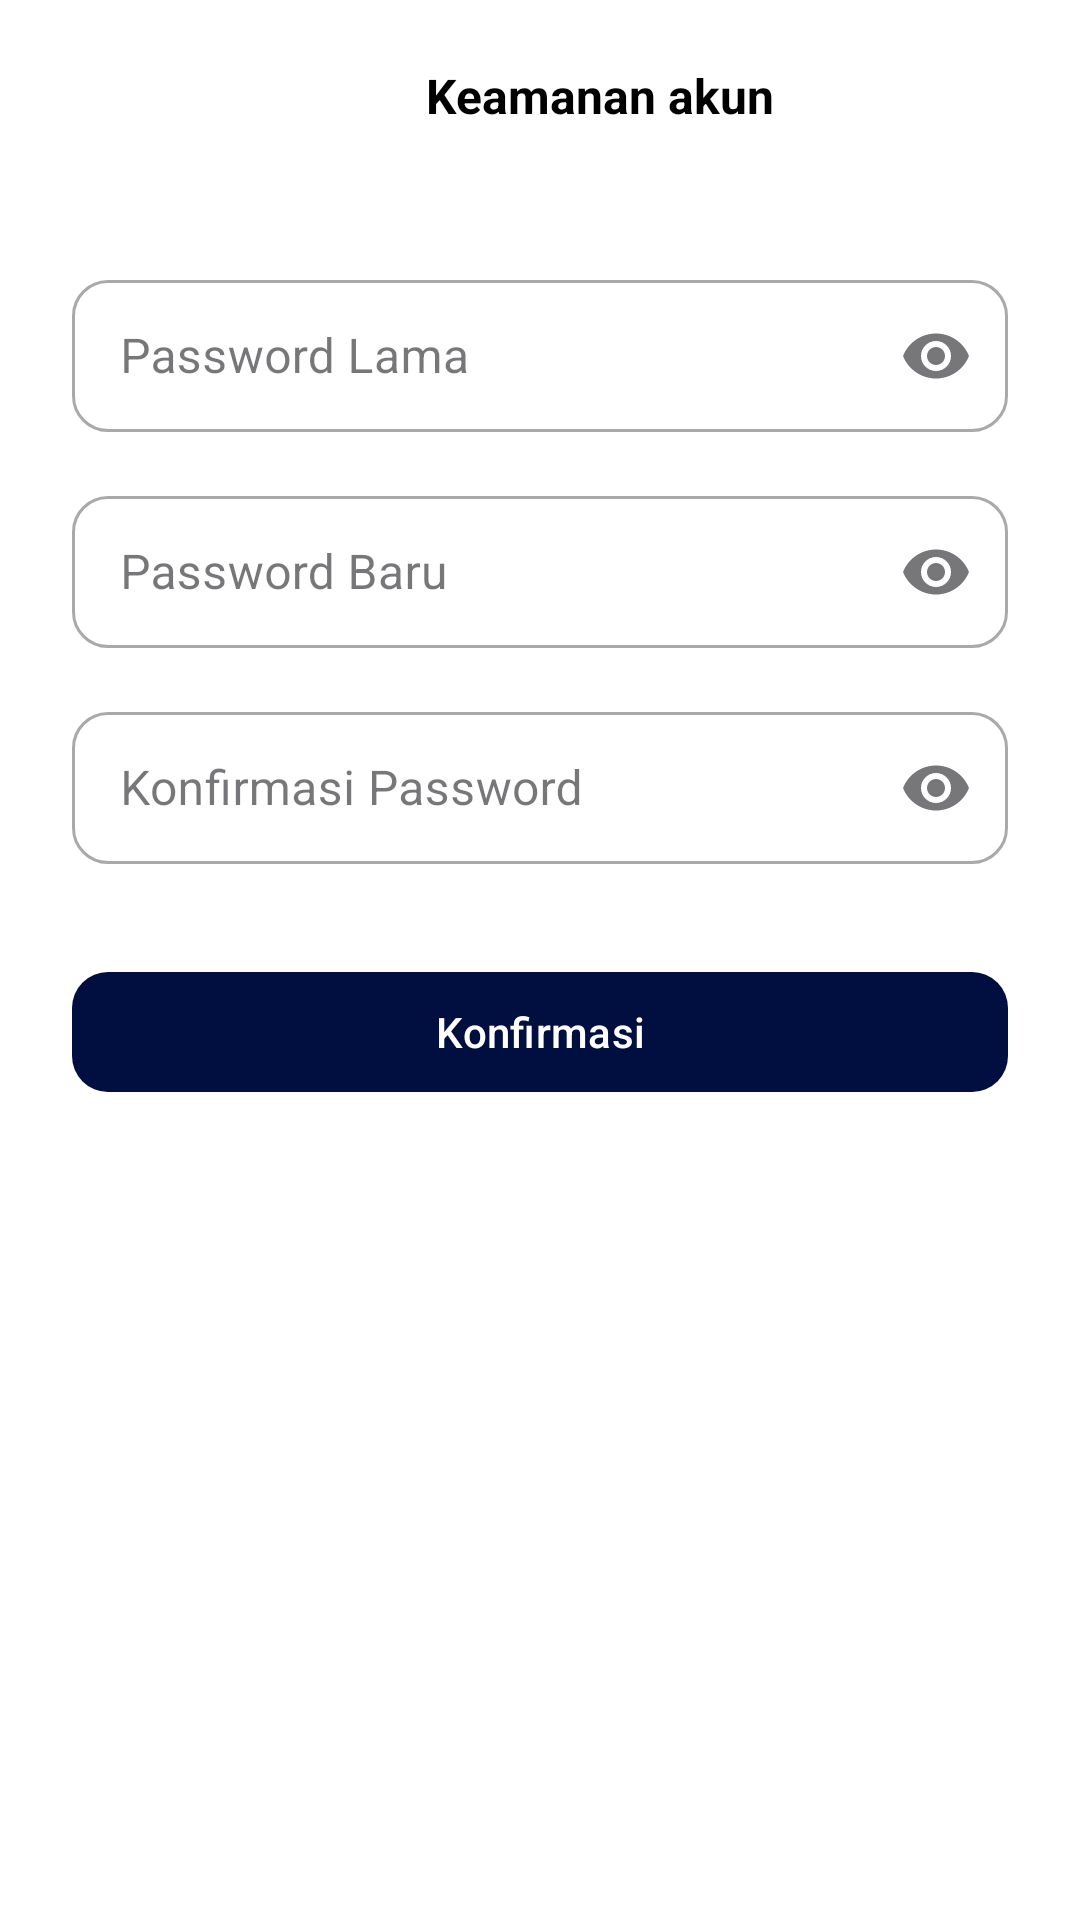

Layout XML and referenced resources for this Android screen:
<!-- AndroidManifest.xml: application theme Theme.DriveNusa -->
<!-- res/layout/fragment_keamanan_akun.xml -->
<FrameLayout
    xmlns:android="http://schemas.android.com/apk/res/android"
    xmlns:app="http://schemas.android.com/apk/res-auto"
    android:id="@+id/keamanan_root"
    android:layout_width="match_parent"
    android:layout_height="match_parent"
    android:background="@color/white">

<androidx.coordinatorlayout.widget.CoordinatorLayout
    android:layout_width="match_parent"
    android:layout_height="match_parent"
    android:background="@color/white">

    
    <LinearLayout
        android:layout_width="match_parent"
        android:layout_height="64dp"
        android:orientation="horizontal"
        android:paddingStart="16dp"
        android:paddingEnd="16dp"
        android:gravity="center_vertical"
        android:background="@android:color/transparent">

        <ImageButton
            android:id="@+id/btn_back"
            android:layout_width="40dp"
            android:layout_height="40dp"
            android:background="?attr/selectableItemBackgroundBorderless"
            android:scaleType="center"
            app:srcCompat="@drawable/ic_arrow_back" />

        <TextView
            android:layout_width="0dp"
            android:layout_height="wrap_content"
            android:layout_weight="1"
            android:text="Keamanan akun"
            android:textSize="16sp"
            android:textStyle="bold"
            android:textColor="@color/black"
            android:gravity="center" />
    </LinearLayout>

    
    <ScrollView
        android:layout_width="match_parent"
        android:layout_height="match_parent"
        android:layout_marginTop="64dp"
        android:paddingStart="24dp"
        android:paddingEnd="24dp">

        <LinearLayout
            android:orientation="vertical"
            android:layout_width="match_parent"
            android:layout_height="wrap_content">

            
            <com.google.android.material.textfield.TextInputLayout
                android:layout_width="match_parent"
                android:layout_height="56dp"
                android:layout_marginTop="24dp"
                android:hint="Password Lama"
                style="@style/Widget.MaterialComponents.TextInputLayout.OutlinedBox"
                app:endIconMode="password_toggle"
                app:boxCornerRadiusTopStart="12dp"
                app:boxCornerRadiusTopEnd="12dp"
                app:boxCornerRadiusBottomStart="12dp"
                app:boxCornerRadiusBottomEnd="12dp">

                <com.google.android.material.textfield.TextInputEditText
                    android:id="@+id/et_old_password"
                    android:layout_width="match_parent"
                    android:layout_height="match_parent"
                    android:inputType="textPassword" />
            </com.google.android.material.textfield.TextInputLayout>

            
            <com.google.android.material.textfield.TextInputLayout
                android:layout_width="match_parent"
                android:layout_height="56dp"
                android:layout_marginTop="16dp"
                android:hint="Password Baru"
                style="@style/Widget.MaterialComponents.TextInputLayout.OutlinedBox"
                app:endIconMode="password_toggle"
                app:boxCornerRadiusTopStart="12dp"
                app:boxCornerRadiusTopEnd="12dp"
                app:boxCornerRadiusBottomStart="12dp"
                app:boxCornerRadiusBottomEnd="12dp">

                <com.google.android.material.textfield.TextInputEditText
                    android:id="@+id/et_new_password"
                    android:layout_width="match_parent"
                    android:layout_height="match_parent"
                    android:inputType="textPassword" />
            </com.google.android.material.textfield.TextInputLayout>

            
            <com.google.android.material.textfield.TextInputLayout
                android:layout_width="match_parent"
                android:layout_height="56dp"
                android:layout_marginTop="16dp"
                android:hint="Konfirmasi Password"
                style="@style/Widget.MaterialComponents.TextInputLayout.OutlinedBox"
                app:endIconMode="password_toggle"
                app:boxCornerRadiusTopStart="12dp"
                app:boxCornerRadiusTopEnd="12dp"
                app:boxCornerRadiusBottomStart="12dp"
                app:boxCornerRadiusBottomEnd="12dp">

                <com.google.android.material.textfield.TextInputEditText
                    android:id="@+id/et_confirm_password"
                    android:layout_width="match_parent"
                    android:layout_height="match_parent"
                    android:inputType="textPassword" />
            </com.google.android.material.textfield.TextInputLayout>

            
            <com.google.android.material.button.MaterialButton
                android:id="@+id/btn_konfirmasi"
                android:layout_width="match_parent"
                android:layout_height="48dp"
                android:layout_marginTop="32dp"
                android:text="Konfirmasi"
                android:textColor="@android:color/white"
                android:textAllCaps="false"
                app:backgroundTint="#000f3f"
                app:cornerRadius="12dp"/>
        </LinearLayout>
    </ScrollView>
</androidx.coordinatorlayout.widget.CoordinatorLayout>
    
<FrameLayout
android:id="@+id/loadingOverlay"
android:layout_width="match_parent"
android:layout_height="match_parent"
android:background="#66000000"
android:visibility="gone"
android:clickable="true"
android:focusable="true">

<LinearLayout
    android:layout_width="wrap_content"
    android:layout_height="wrap_content"
    android:layout_gravity="center"
    android:orientation="vertical"
    android:padding="24dp"
    android:background="@drawable/bg_loading_box"
    android:gravity="center">

    <ProgressBar
        android:layout_width="40dp"
        android:layout_height="40dp"
        android:indeterminate="true" />

    <TextView
        android:layout_width="wrap_content"
        android:layout_height="wrap_content"
        android:layout_marginTop="12dp"
        android:text="Memproses..."
        android:textColor="@color/black"
        android:textSize="14sp"/>
</LinearLayout>

</FrameLayout>
</FrameLayout>
<!-- resources referenced by this layout -->
<resources>
  <color name="black">#FF000000</color>
  <color name="white">#FFFFFFFF</color>
  <style name="Theme.DriveNusa" parent="Base.Theme.Drivenusa" />
  <style name="Base.Theme.Drivenusa" parent="Theme.Material3.DayNight.NoActionBar">
          
          
      </style>
</resources>
